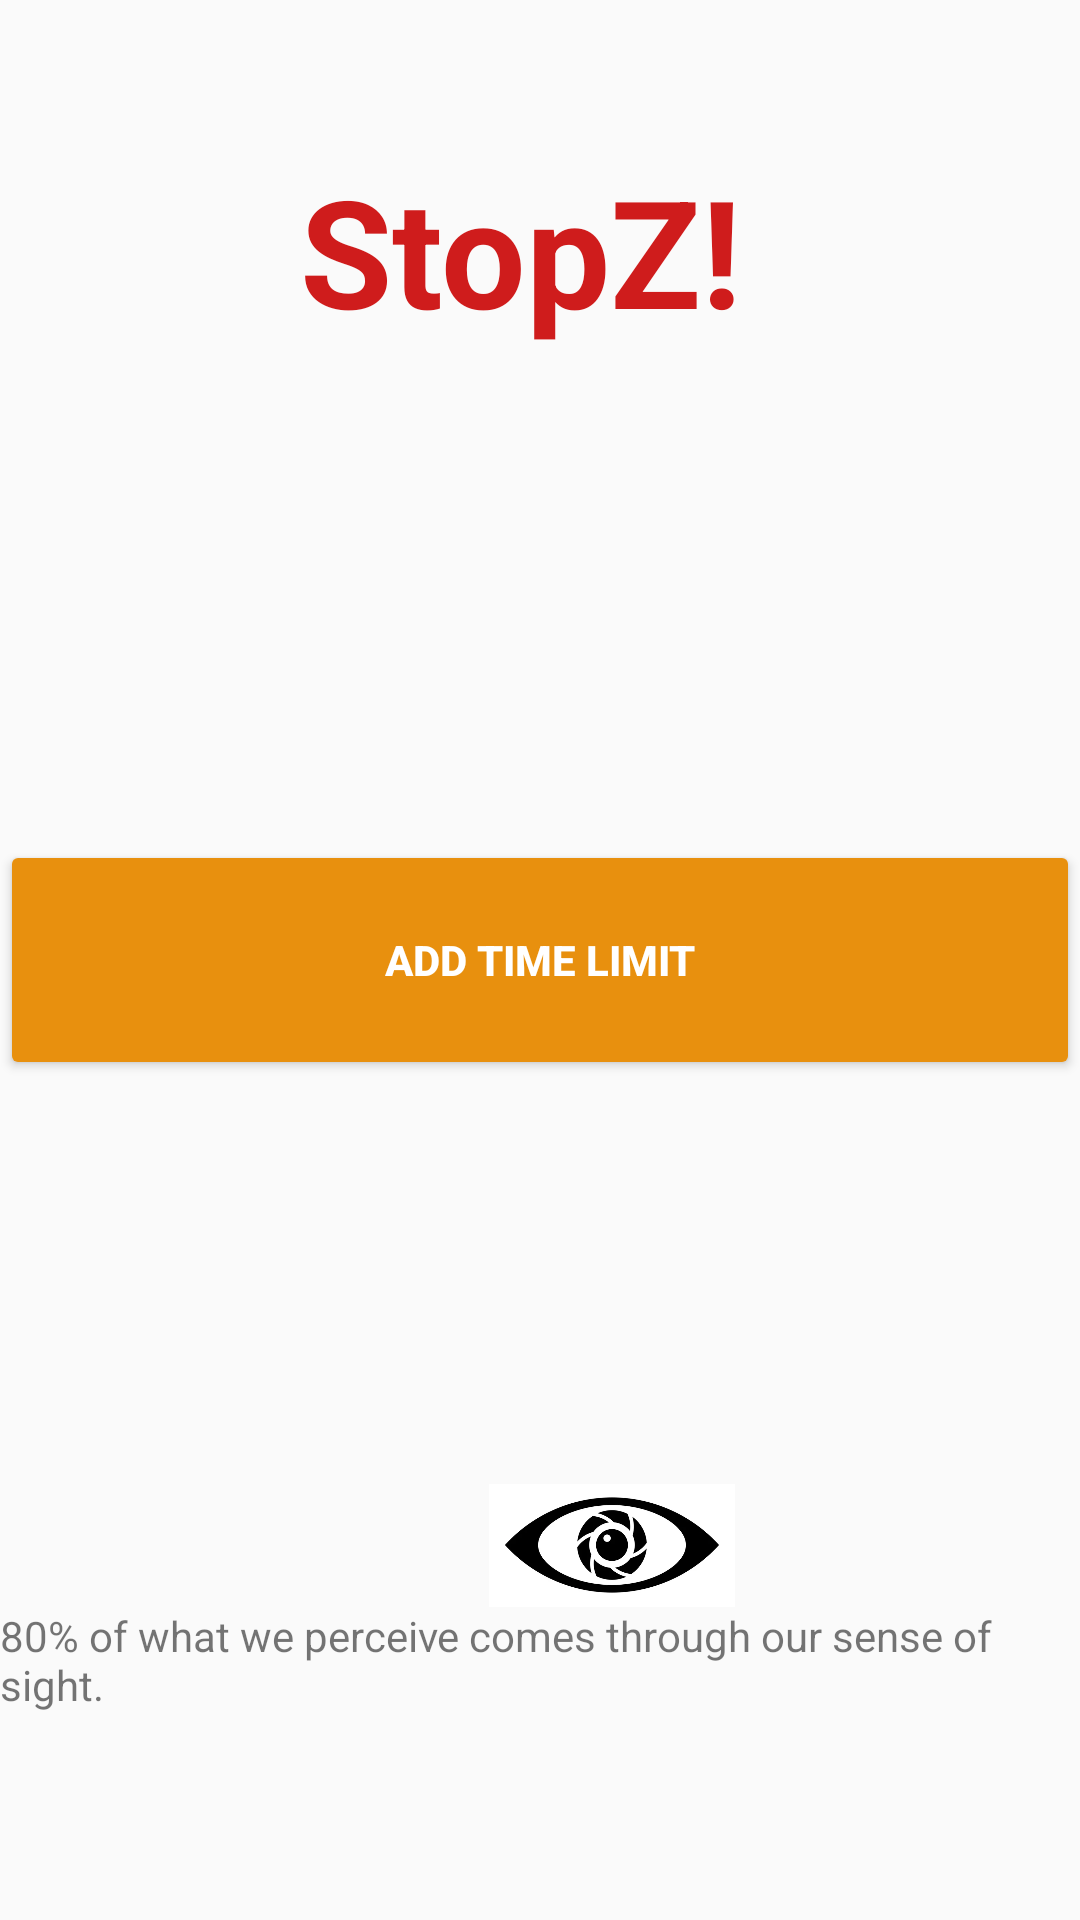

Produce the Android XML layout that renders to this screen, including the resource entries it uses.
<!-- AndroidManifest.xml: application theme Theme.Xyz -->
<!-- res/layout/fragment_home.xml -->
<?xml version="1.0" encoding="utf-8"?>
<RelativeLayout xmlns:android="http://schemas.android.com/apk/res/android"
    xmlns:app="http://schemas.android.com/apk/res-auto"
    xmlns:tools="http://schemas.android.com/tools"
    android:layout_width="match_parent"
    android:layout_height="match_parent"
    tools:context=".HomeFragment">

    <Button
        android:id="@+id/button1"
        android:layout_width="380dp"
        android:layout_height="80dp"
        android:layout_centerInParent="true"
        android:backgroundTint="#E8900E"
        android:drawableLeft="@drawable/ic_baseline_timer_24"
        android:drawableRight="@drawable/ic_baseline_add_circle_outline_24"
        android:gravity="center"
        android:text="Add Time Limit"
        android:textColor="#FFFFFF"
        android:textStyle="bold">

    </Button>

    <TextView
        android:layout_width="match_parent"
        android:layout_height="wrap_content"
        android:layout_alignParentStart="true"
        android:layout_marginStart="-13dp"
        android:layout_marginTop="50dp"
        android:gravity="center"
        android:text="StopZ!"
        android:textColor="#CF1C1C"
        android:textSize="50dp"
        android:textStyle="bold">

    </TextView>

    <ImageView
        android:id="@+id/imageView"
        android:layout_width="82dp"
        android:layout_height="46dp"
        android:layout_alignParentStart="true"
        android:layout_alignParentBottom="true"

        android:layout_centerInParent="true"
        android:layout_marginStart="163dp"
        android:layout_marginBottom="102dp"
        android:src="@drawable/eye" />

    <TextView
        android:layout_width="wrap_content"
        android:layout_height="wrap_content"
        android:layout_alignParentBottom="true"

        android:layout_centerHorizontal="true"
        android:layout_marginBottom="69dp"
        android:text="80% of what we perceive comes through our sense of sight.">
    </TextView>

</RelativeLayout>
<!-- resources referenced by this layout -->
<resources>
  <!-- drawable eye: webp bitmap (drawable, 10616 bytes) -->
  <style name="Theme.Xyz" parent="Theme.AppCompat.Light.NoActionBar">
  
          
          <item name="colorPrimary">@color/black</item>
          <item name="colorPrimaryVariant">@color/black</item>
          <item name="colorOnPrimary">@color/black</item>
          
          <item name="colorSecondary">@color/black</item>
          <item name="colorSecondaryVariant">@color/black</item>
          <item name="colorOnSecondary">@color/black</item>
          
          <item name="android:statusBarColor" tools:targetApi="l">@color/black</item>
          
      </style>
  <!-- not gathered from this repository: default colours our renderer supplied (Android Studio template values) -->
  <color name="black">#FF000000</color>
</resources>
